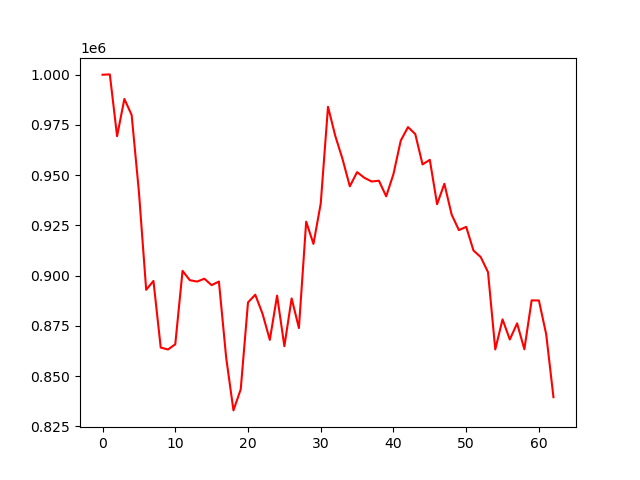

The data file committed next to this chart (first rows):
account_value, date, daily_return
1000000, 2024-04-05, 
1000166, 2024-04-08, 0.0001661
969413, 2024-04-09, -0.03075
987928, 2024-04-10, 0.0191
979983, 2024-04-11, -0.008042
941736, 2024-04-12, -0.03903
892932, 2024-04-15, -0.05182
897350, 2024-04-16, 0.004948
864172, 2024-04-17, -0.03697
863216, 2024-04-18, -0.001106
865804, 2024-04-19, 0.002998
902359, 2024-04-22, 0.04222
897721, 2024-04-23, -0.00514
897021, 2024-04-24, -0.0007796
898443, 2024-04-25, 0.001585
895249, 2024-04-26, -0.003555
897042, 2024-04-29, 0.002002
859110, 2024-04-30, -0.04229
832891, 2024-05-01, -0.03052
843407, 2024-05-02, 0.01263
886649, 2024-05-03, 0.05127
890482, 2024-05-06, 0.004323
880985, 2024-05-07, -0.01066
867992, 2024-05-08, -0.01475
890045, 2024-05-09, 0.02541
864848, 2024-05-10, -0.02831
888658, 2024-05-13, 0.02753
873883, 2024-05-14, -0.01663
926854, 2024-05-15, 0.06062
915779, 2024-05-16, -0.01195
935849, 2024-05-17, 0.02192
984049, 2024-05-20, 0.0515
969562, 2024-05-21, -0.01472
957997, 2024-05-22, -0.01193
944438, 2024-05-23, -0.01415
951513, 2024-05-24, 0.007492
948695, 2024-05-28, -0.002962
946838, 2024-05-29, -0.001957
947242, 2024-05-30, 0.0004266
939457, 2024-05-31, -0.008219
950532, 2024-06-03, 0.01179
967171, 2024-06-04, 0.0175
973939, 2024-06-05, 0.006998
970449, 2024-06-06, -0.003583
955356, 2024-06-07, -0.01555
957640, 2024-06-10, 0.002391
935535, 2024-06-11, -0.02308
945716, 2024-06-12, 0.01088
930381, 2024-06-13, -0.01621
922639, 2024-06-14, -0.008322
924274, 2024-06-17, 0.001772
912518, 2024-06-18, -0.01272
909218, 2024-06-20, -0.003616
901722, 2024-06-21, -0.008246
863250, 2024-06-24, -0.04266
878200, 2024-06-25, 0.01732
868178, 2024-06-26, -0.01141
876223, 2024-06-27, 0.009266
863315, 2024-06-28, -0.01473
887680, 2024-07-01, 0.02822
... 3 more rows
